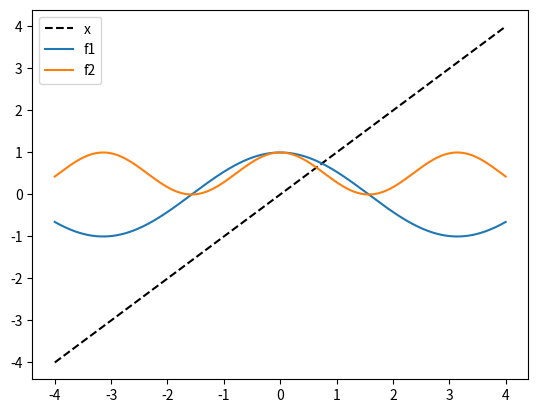
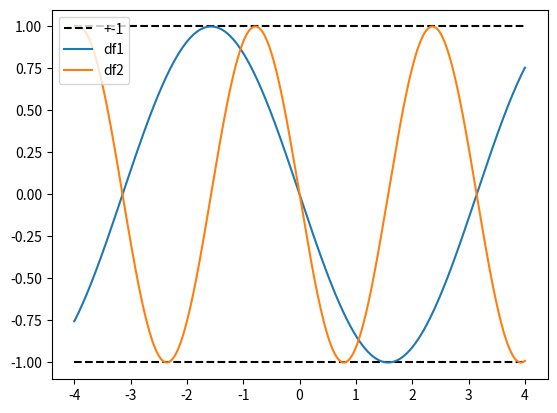

Recreate these plots in Python, in order.
# -*- coding: utf-8 -

import numpy as np
import matplotlib.pyplot as plt
import math

x = np.linspace(-4, 4, num=1000)
dx = x[1] - x[0]

def fixedPoint(f, x_i):
    for n in range(0, 1000):
        try:
            x_i = f(x_i)
        except:
            print("None")
            return
    print(x_i)
    print(f(x_i))

def f1(x):
    return np.cos(x)

def f2(x):
    return np.cos(x)**2

def df(f):
    return np.gradient(f(x), dx)

plt.plot(x, x, 'k--', label='x')
plt.plot(x, f1(x), label='f1')
plt.plot(x, f2(x), label='f2')
plt.legend(loc='upper left')

plt.figure()

plt.plot(x, np.ones(x.size), 'k--', label='+-1')
plt.plot(x, -np.ones(x.size), 'k--')
plt.plot(x, df(f1), label='df1')
plt.plot(x, df(f2), label='df2')
plt.legend(loc='upper left')

plt.draw()

print(" --- f1 --- ")
fixedPoint(f1, 0)

print(" --- f2 --- ")
fixedPoint(f2, 0)

plt.show()
